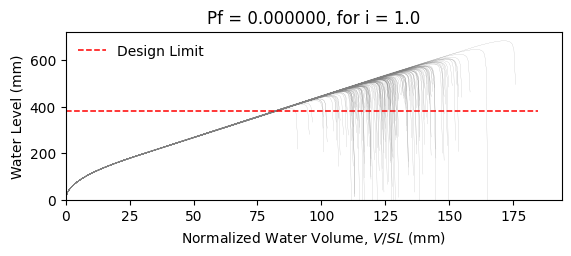

Values plotted in this chart, from the file beside it:
W14X22, L = 360.0 in, slope = 0.020833333333333332 in/in, dead load = 6.944444444444444e-05 kip/in…
zwlim AISC Appendix 2, zwlim DAMP, zwlim Proposed for ASCE 7, zwlim Neglect Ponding, dhnom Denver, dhnom New York, dhnom New Orleans, dh Denver, dh New York, dh New Orleans, dmax
15.16, 15.45, 13.32, 15.16, 0.9092, 0.9092, 0.9092, 0.5058, 0.5058, 0.5058, 22.05, Safe, 
15.16, 15.45, 13.32, 15.16, 0.9092, 0.9092, 0.9092, 0.5058, 0.5058, 0.5058, 19.26, Safe, 
15.16, 15.45, 13.32, 15.16, 0.9092, 0.9092, 0.9092, 0.5058, 0.5058, 0.5058, 18.53, Safe, 
15.16, 15.45, 13.32, 15.16, 0.9092, 0.9092, 0.9092, 0.5058, 0.5058, 0.5058, 21.77, Safe, 
15.16, 15.45, 13.32, 15.16, 0.9092, 0.9092, 0.9092, 0.5058, 0.5058, 0.5058, 18.28, Safe, 
15.16, 15.45, 13.32, 15.16, 0.9092, 0.9092, 0.9092, 0.5058, 0.5058, 0.5058, 26.93, Safe, 
15.16, 15.45, 13.32, 15.16, 0.9092, 0.9092, 0.9092, 0.5058, 0.5058, 0.5058, 20.34, Safe, 
15.16, 15.45, 13.32, 15.16, 0.9092, 0.9092, 0.9092, 0.5058, 0.5058, 0.5058, 18.45, Safe, 
15.16, 15.45, 13.32, 15.16, 0.9092, 0.9092, 0.9092, 0.5058, 0.5058, 0.5058, 21.27, Safe, 
15.16, 15.45, 13.32, 15.16, 0.9092, 0.9092, 0.9092, 0.5058, 0.5058, 0.5058, 19.99, Safe, 
15.16, 15.45, 13.32, 15.16, 0.9092, 0.9092, 0.9092, 0.5058, 0.5058, 0.5058, 17.63, Safe, 
15.16, 15.45, 13.32, 15.16, 0.9092, 0.9092, 0.9092, 0.5058, 0.5058, 0.5058, 17.02, Safe, 
15.16, 15.45, 13.32, 15.16, 0.9092, 0.9092, 0.9092, 0.5058, 0.5058, 0.5058, 21.46, Safe, 
15.16, 15.45, 13.32, 15.16, 0.9092, 0.9092, 0.9092, 0.5058, 0.5058, 0.5058, 18.86, Safe, 
15.16, 15.45, 13.32, 15.16, 0.9092, 0.9092, 0.9092, 0.5058, 0.5058, 0.5058, 21.86, Safe, 
15.16, 15.45, 13.32, 15.16, 0.9092, 0.9092, 0.9092, 0.5058, 0.5058, 0.5058, 19.86, Safe, 
15.16, 15.45, 13.32, 15.16, 0.9092, 0.9092, 0.9092, 0.5058, 0.5058, 0.5058, 20.52, Safe, 
15.16, 15.45, 13.32, 15.16, 0.9092, 0.9092, 0.9092, 0.5058, 0.5058, 0.5058, 22.45, Safe, 
15.16, 15.45, 13.32, 15.16, 0.9092, 0.9092, 0.9092, 0.5058, 0.5058, 0.5058, 18.39, Safe, 
15.16, 15.45, 13.32, 15.16, 0.9092, 0.9092, 0.9092, 0.5058, 0.5058, 0.5058, 19.33, Safe, 
15.16, 15.45, 13.32, 15.16, 0.9092, 0.9092, 0.9092, 0.5058, 0.5058, 0.5058, 18.3, Safe, 
15.16, 15.45, 13.32, 15.16, 0.9092, 0.9092, 0.9092, 0.5058, 0.5058, 0.5058, 21.69, Safe, 
15.16, 15.45, 13.32, 15.16, 0.9092, 0.9092, 0.9092, 0.5058, 0.5058, 0.5058, 22.57, Safe, 
15.16, 15.45, 13.32, 15.16, 0.9092, 0.9092, 0.9092, 0.5058, 0.5058, 0.5058, 20.09, Safe, 
15.16, 15.45, 13.32, 15.16, 0.9092, 0.9092, 0.9092, 0.5058, 0.5058, 0.5058, 19.21, Safe, 
15.16, 15.45, 13.32, 15.16, 0.9092, 0.9092, 0.9092, 0.5058, 0.5058, 0.5058, 16.95, Safe, 
15.16, 15.45, 13.32, 15.16, 0.9092, 0.9092, 0.9092, 0.5058, 0.5058, 0.5058, 21.16, Safe, 
15.16, 15.45, 13.32, 15.16, 0.9092, 0.9092, 0.9092, 0.5058, 0.5058, 0.5058, 20.85, Safe, 
15.16, 15.45, 13.32, 15.16, 0.9092, 0.9092, 0.9092, 0.5058, 0.5058, 0.5058, 18.47, Safe, 
15.16, 15.45, 13.32, 15.16, 0.9092, 0.9092, 0.9092, 0.5058, 0.5058, 0.5058, 23.29, Safe, 
15.16, 15.45, 13.32, 15.16, 0.9092, 0.9092, 0.9092, 0.5058, 0.5058, 0.5058, 20.47, Safe, 
15.16, 15.45, 13.32, 15.16, 0.9092, 0.9092, 0.9092, 0.5058, 0.5058, 0.5058, 21.19, Safe, 
15.16, 15.45, 13.32, 15.16, 0.9092, 0.9092, 0.9092, 0.5058, 0.5058, 0.5058, 19.03, Safe, 
15.16, 15.45, 13.32, 15.16, 0.9092, 0.9092, 0.9092, 0.5058, 0.5058, 0.5058, 22.61, Safe, 
15.16, 15.45, 13.32, 15.16, 0.9092, 0.9092, 0.9092, 0.5058, 0.5058, 0.5058, 21.51, Safe, 
15.16, 15.45, 13.32, 15.16, 0.9092, 0.9092, 0.9092, 0.5058, 0.5058, 0.5058, 18.4, Safe, 
15.16, 15.45, 13.32, 15.16, 0.9092, 0.9092, 0.9092, 0.5058, 0.5058, 0.5058, 20.82, Safe, 
15.16, 15.45, 13.32, 15.16, 0.9092, 0.9092, 0.9092, 0.5058, 0.5058, 0.5058, 21.17, Safe, 
15.16, 15.45, 13.32, 15.16, 0.9092, 0.9092, 0.9092, 0.5058, 0.5058, 0.5058, 22.06, Safe, 
15.16, 15.45, 13.32, 15.16, 0.9092, 0.9092, 0.9092, 0.5058, 0.5058, 0.5058, 17.83, Safe, 
15.16, 15.45, 13.32, 15.16, 0.9092, 0.9092, 0.9092, 0.5058, 0.5058, 0.5058, 22.52, Safe, 
15.16, 15.45, 13.32, 15.16, 0.9092, 0.9092, 0.9092, 0.5058, 0.5058, 0.5058, 19.04, Safe, 
15.16, 15.45, 13.32, 15.16, 0.9092, 0.9092, 0.9092, 0.5058, 0.5058, 0.5058, 19.99, Safe, 
15.16, 15.45, 13.32, 15.16, 0.9092, 0.9092, 0.9092, 0.5058, 0.5058, 0.5058, 19.51, Safe, 
15.16, 15.45, 13.32, 15.16, 0.9092, 0.9092, 0.9092, 0.5058, 0.5058, 0.5058, 22.27, Safe, 
15.16, 15.45, 13.32, 15.16, 0.9092, 0.9092, 0.9092, 0.5058, 0.5058, 0.5058, 17.42, Safe, 
15.16, 15.45, 13.32, 15.16, 0.9092, 0.9092, 0.9092, 0.5058, 0.5058, 0.5058, 20.33, Safe, 
15.16, 15.45, 13.32, 15.16, 0.9092, 0.9092, 0.9092, 0.5058, 0.5058, 0.5058, 19.03, Safe, 
15.16, 15.45, 13.32, 15.16, 0.9092, 0.9092, 0.9092, 0.5058, 0.5058, 0.5058, 20.39, Safe, 
15.16, 15.45, 13.32, 15.16, 0.9092, 0.9092, 0.9092, 0.5058, 0.5058, 0.5058, 18.59, Safe, 
15.16, 15.45, 13.32, 15.16, 0.9092, 0.9092, 0.9092, 0.5058, 0.5058, 0.5058, 21.72, Safe, 
15.16, 15.45, 13.32, 15.16, 0.9092, 0.9092, 0.9092, 0.5058, 0.5058, 0.5058, 16.34, Safe, 
15.16, 15.45, 13.32, 15.16, 0.9092, 0.9092, 0.9092, 0.5058, 0.5058, 0.5058, 20.45, Safe, 
15.16, 15.45, 13.32, 15.16, 0.9092, 0.9092, 0.9092, 0.5058, 0.5058, 0.5058, 19.01, Safe, 
15.16, 15.45, 13.32, 15.16, 0.9092, 0.9092, 0.9092, 0.5058, 0.5058, 0.5058, 23.17, Safe, 
15.16, 15.45, 13.32, 15.16, 0.9092, 0.9092, 0.9092, 0.5058, 0.5058, 0.5058, 18.91, Safe, 
15.16, 15.45, 13.32, 15.16, 0.9092, 0.9092, 0.9092, 0.5058, 0.5058, 0.5058, 20, Safe, 
15.16, 15.45, 13.32, 15.16, 0.9092, 0.9092, 0.9092, 0.5058, 0.5058, 0.5058, 18.88, Safe, 
15.16, 15.45, 13.32, 15.16, 0.9092, 0.9092, 0.9092, 0.5058, 0.5058, 0.5058, 17.1, Safe, 
... 142 more rows
